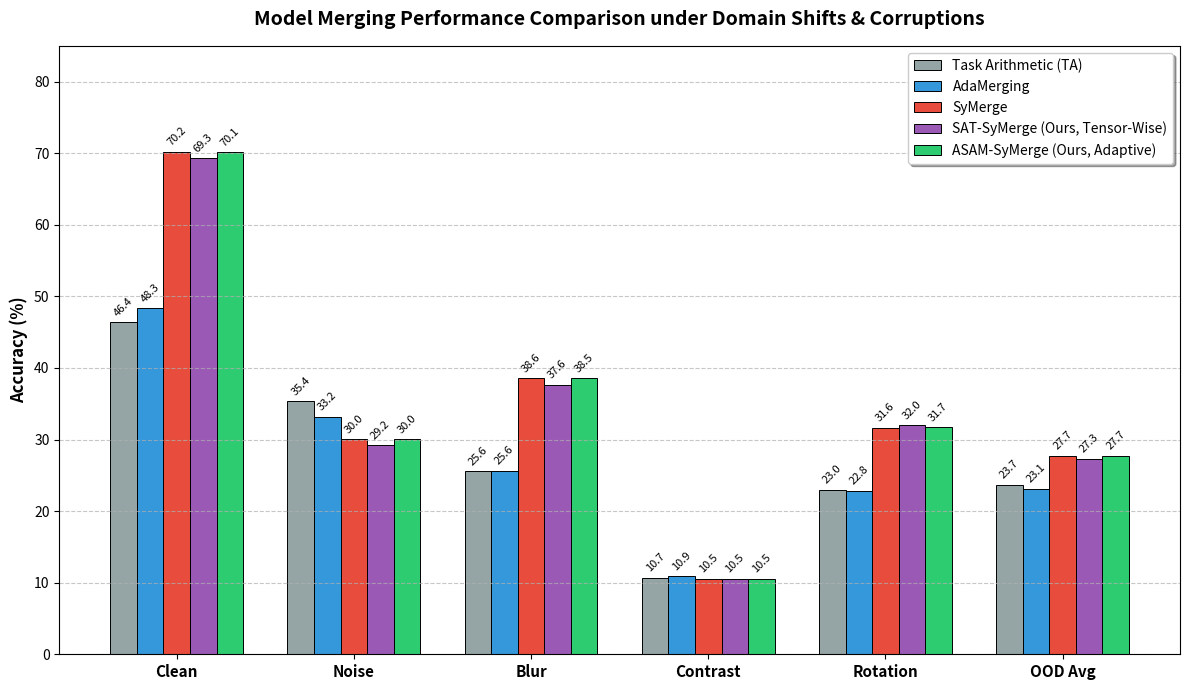

Write Python code to recreate this figure.
import os
import matplotlib.pyplot as plt
import numpy as np

# Categories for the plot
categories = ['Clean', 'Noise', 'Blur', 'Contrast', 'Rotation', 'OOD Avg']

# Read from experimental_results.txt to be dynamically robust
data = {}
label_map = {
    'Task Arithmetic': 'Task Arithmetic (TA)',
    'AdaMerging': 'AdaMerging',
    'SyMerge': 'SyMerge',
    'SAT-SyMerge': 'SAT-SyMerge (Ours, Tensor-Wise)',
    'ASAM-SyMerge': 'ASAM-SyMerge (Ours, Adaptive)'
}

if os.path.exists('experimental_results.txt'):
    print("Reading experimental results from experimental_results.txt...")
    with open('experimental_results.txt', 'r') as f:
        lines = f.readlines()
        for line in lines[1:]:
            parts = line.strip().split(',')
            if len(parts) == 7:
                name = parts[0]
                display_name = label_map.get(name, name)
                vals = [float(v) for v in parts[1:]]
                data[display_name] = vals
else:
    print("Warning: experimental_results.txt not found. Falling back to static data.")
    data = {
        'Task Arithmetic (TA)': [46.36, 35.37, 25.59, 10.70, 22.99, 23.66],
        'AdaMerging': [48.31, 33.19, 25.60, 10.89, 22.84, 23.13],
        'SyMerge': [70.16, 30.04, 38.58, 10.54, 31.64, 27.70],
        'SAT-SyMerge (Ours, Tensor-Wise)': [69.27, 29.22, 37.64, 10.52, 31.98, 27.34],
        'ASAM-SyMerge (Ours, Adaptive)': [70.14, 30.04, 38.55, 10.54, 31.71, 27.71]
    }

methods = list(data.keys())

# Plot settings
x = np.arange(len(categories))
width = 0.15

fig, ax = plt.subplots(figsize=(12, 7))

# 5 distinct, professional colors: Gray, Blue, Red, Purple, Green
colors = ['#95a5a6', '#3498db', '#e74c3c', '#9b59b6', '#2ecc71']

# Center 5 bars by shifting them relative to the index
for i, method in enumerate(methods):
    color = colors[i % len(colors)]
    rects = ax.bar(x + (i - 2.0) * width, data[method], width, label=method, color=color, edgecolor='black', linewidth=0.7)

# Labels and title
ax.set_ylabel('Accuracy (%)', fontsize=12, fontweight='bold')
ax.set_title('Model Merging Performance Comparison under Domain Shifts & Corruptions', fontsize=14, fontweight='bold', pad=15)
ax.set_xticks(x)
ax.set_xticklabels(categories, fontsize=11, fontweight='bold')
ax.set_ylim(0, 85)
ax.grid(axis='y', linestyle='--', alpha=0.7)
ax.legend(fontsize=10, loc='upper right', frameon=True, shadow=True)

# Add value labels on top of the bars with small offset and angle to avoid collision
for i, method in enumerate(methods):
    for j, val in enumerate(data[method]):
        ax.annotate(f'{val:.1f}',
                    xy=(x[j] + (i - 2.0) * width, val),
                    xytext=(0, 3),  # 3 points vertical offset
                    textcoords="offset points",
                    ha='center', va='bottom', fontsize=8, rotation=45)

plt.tight_layout()
plt.savefig('results_plot.png', dpi=300)
print("Plot successfully updated and saved as results_plot.png!")
